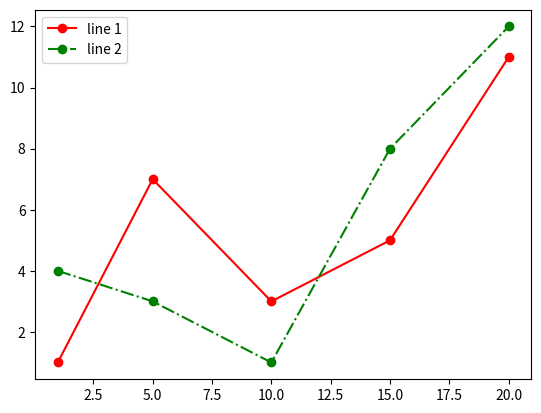

Write the Python code that produced this figure.
# a = input().split()
# for i in a:
#     print('*' * int(i))
# a = input("чиселки: ").split()
# [print("*"*int(i)) for i in a]


# print('Введите кол-во клиентов:')
# a=int(input())
# print('Поочерёдно вводите величину накоплений каждого из клиентов:')
# c=[]
# for i in range(a):
#     b=int(input())
#     c.append(b)
# for t in range(len(c)):
#     c[t]*=3
# print('Доходы клиентов составят:', *c)


# plt.plot([1, 2, 3, 4, 5], [1, 2, 3, 4, 5])
# plt.show()
# x = np.linspace(0, 10, 50)
# y1 = x
# y2 = [i**2 for i in x]
# plt.title('квадратичная зависимость: y1 = x, y2 = x ^2')

# plt.xlabel('x')
# plt.ylabel('y1, y2')
# plt.grid()
# plt.plot(x, y1, x, y2)
# plt.show()


# x = np.linspace(0 ,10, 50)
# y1 = x
# y2 = [i**2 for i in x]
# # отрисовка границ графика
# plt.figure(figsize=(9,9))
# plt.subplot(2,1,1)
# plt.plot(x,y1)
# #задание заголовка главного
# plt.title('квадратичная зависимость: y1 = x, y2 = x ^2')
# # подпись
# # одпись axis
# plt.ylabel('y1', fontsize = 14)
# plt.ylabel('y2', fontsize=14)
# # отрисовка графика, если указывается True
# plt.grid(True)
# # построение второго графика
# plt.subplot(2,1,2)
# plt.plot(x, y2)
# plt.xlabel('x', fontsize=14)
# plt.ylabel('y2', fontsize=14)
# # отрисовка графика, если указывается True
# plt.grid(True)
# # отрисовка окна
# plt.show()
import matplotlib.pyplot as plt
import numpy as np

import matplotlib.pyplot as plt
import numpy as np

# fruits = ['apple', 'peach', 'orange', 'bannana', 'melon']
# counts = [34, 25, 43, 31, 17]
# # функция bar отвечает за построение стобчатых диаграмм
# plt.bar(fruits, counts)
# plt.title('фрукты!')
# plt.xlabel('фрукты')
# plt.ylabel('значения')
# plt.grid(True)
# отрисовка окна
x = [1, 5, 10, 15, 20]
y1 = [1, 7, 3, 5, 11]
y2 = [4, 3, 1, 8, 12]
plt.plot(x, y1, 'o-r', label='line 1')
plt.plot(x, y2, 'o-.g', label='line 2')
plt.legend()
plt.show()
